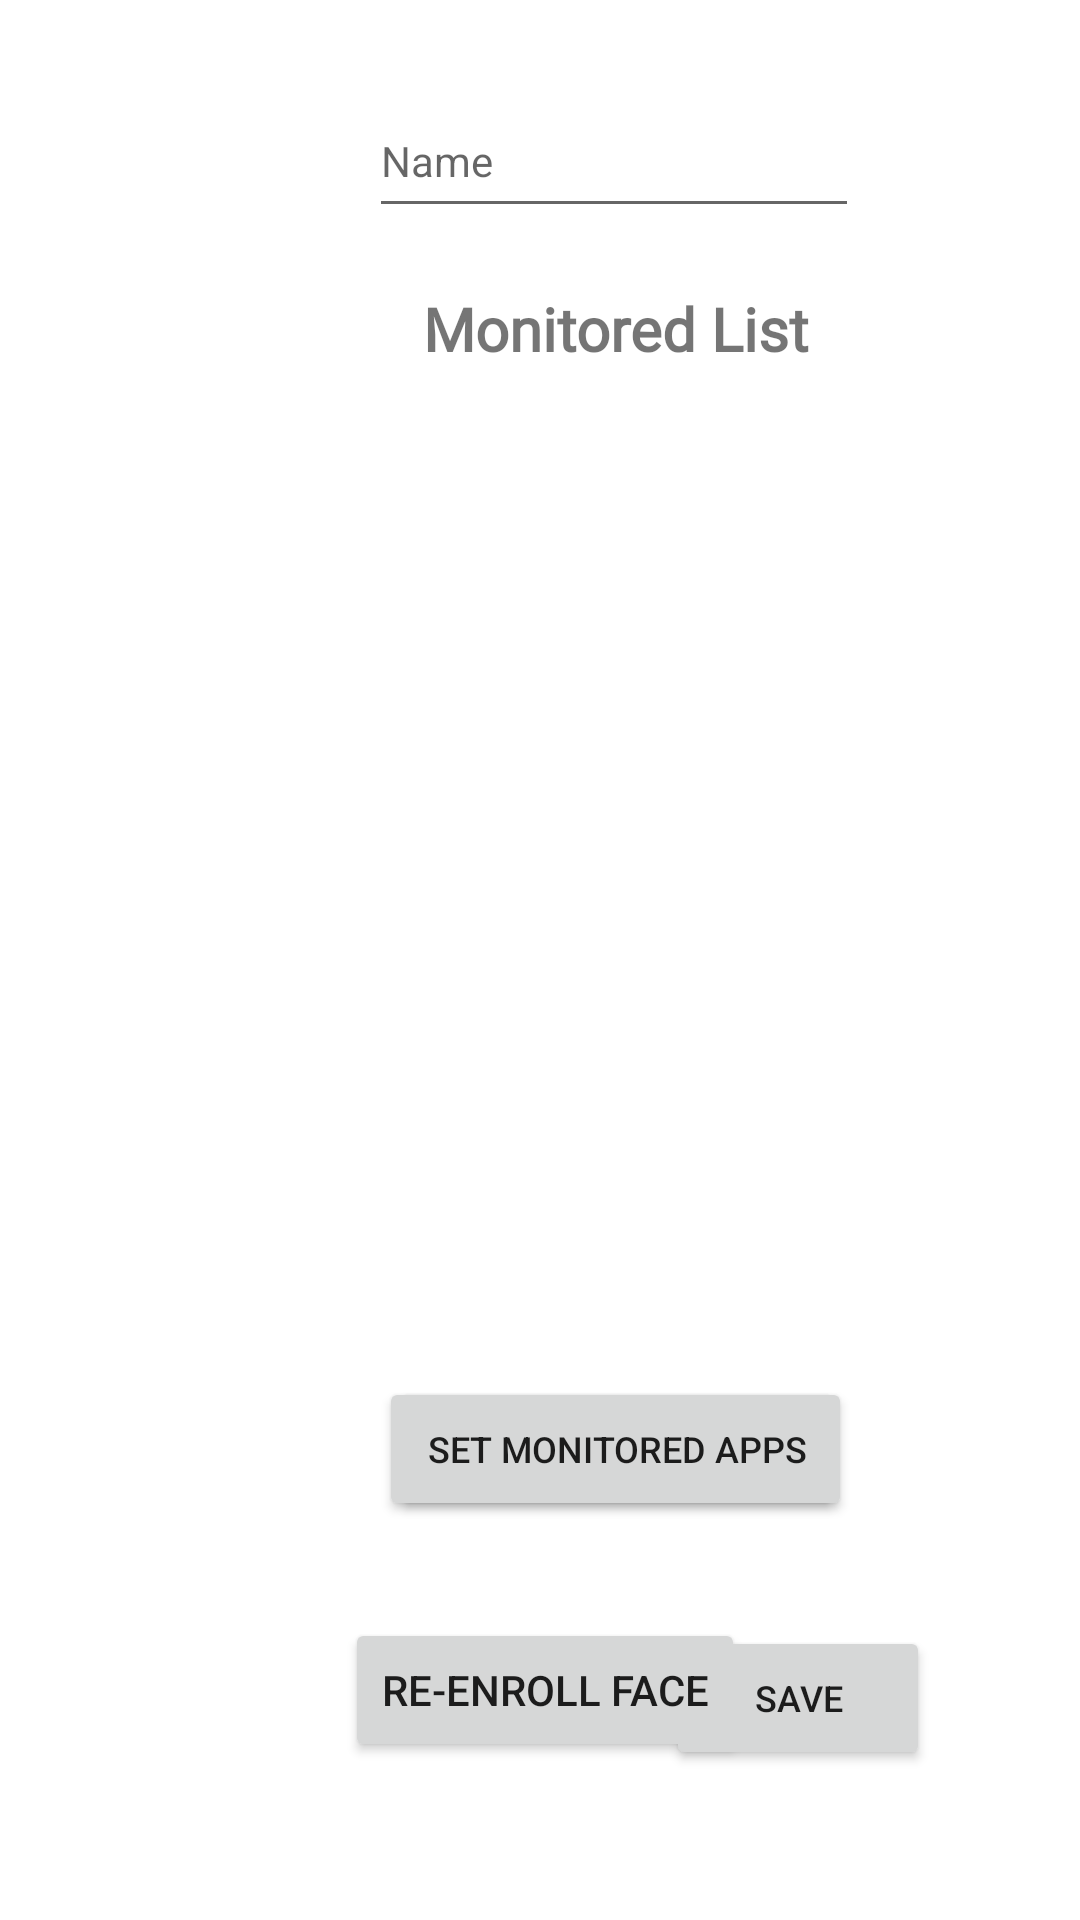

The Android layout XML behind this screen, and the referenced resources:
<!-- AndroidManifest.xml: application theme Theme.PrivaSee -->
<!-- res/layout/fragment_user_info_update.xml -->
<?xml version="1.0" encoding="utf-8"?>
<androidx.constraintlayout.widget.ConstraintLayout xmlns:android="http://schemas.android.com/apk/res/android"
    xmlns:app="http://schemas.android.com/apk/res-auto"
    xmlns:tools="http://schemas.android.com/tools"
    android:layout_width="match_parent"
    android:layout_height="match_parent"
    tools:context=".ui.users.userInfoUpdate.UserInfoUpdateFragment">

    <EditText
        android:id="@+id/update_name"
        android:layout_width="wrap_content"
        android:layout_height="wrap_content"
        android:layout_marginStart="123dp"
        android:layout_marginTop="28dp"
        android:layout_marginEnd="124dp"
        android:ems="10"
        android:hint="Name"
        android:inputType="textPersonName"
        android:minHeight="48dp"
        android:textSize="14sp"
        app:layout_constraintEnd_toEndOf="parent"
        app:layout_constraintHorizontal_bias="0.0"
        app:layout_constraintStart_toStartOf="parent"
        app:layout_constraintTop_toTopOf="parent" />

    <Button
        android:id="@+id/btnUserSetControlled"
        android:layout_width="wrap_content"
        android:layout_height="wrap_content"
        android:layout_marginTop="20dp"
        android:text="Set Controlled Apps"
        android:textSize="12sp"
        app:layout_constraintEnd_toEndOf="@+id/rvAppList"
        app:layout_constraintStart_toStartOf="@+id/rvAppList"
        app:layout_constraintTop_toBottomOf="@+id/rvAppList" />

    <Button
        android:id="@+id/btnUserSetMonitored"
        android:layout_width="wrap_content"
        android:layout_height="wrap_content"
        android:layout_marginTop="20dp"
        android:text="Set Monitored Apps"
        android:textSize="12sp"
        app:layout_constraintEnd_toEndOf="@+id/rvAppList"
        app:layout_constraintHorizontal_bias="0.504"
        app:layout_constraintStart_toStartOf="@+id/rvAppList"
        app:layout_constraintTop_toBottomOf="@+id/rvAppList" />

    <Button
        android:id="@+id/btnUserUpdateSave"
        android:layout_width="wrap_content"
        android:layout_height="wrap_content"
        android:layout_marginEnd="50dp"
        android:layout_marginBottom="50dp"
        android:text="Save"
        android:textSize="12sp"
        app:layout_constraintBottom_toBottomOf="parent"
        app:layout_constraintEnd_toEndOf="parent" />

    <androidx.recyclerview.widget.RecyclerView
        android:id="@+id/rvAppList"
        android:layout_width="300dp"
        android:layout_height="300dp"
        android:layout_marginTop="16dp"
        app:layout_constraintEnd_toEndOf="@+id/tvRestrictionType"
        app:layout_constraintHorizontal_bias="0.503"
        app:layout_constraintStart_toStartOf="@+id/tvRestrictionType"
        app:layout_constraintTop_toBottomOf="@+id/tvRestrictionType" />

    <Button
        android:id="@+id/reEnroll"
        android:layout_width="wrap_content"
        android:layout_height="wrap_content"
        android:text="Re-Enroll Face"
        app:layout_constraintBottom_toBottomOf="parent"
        app:layout_constraintEnd_toEndOf="parent"
        app:layout_constraintHorizontal_bias="0.507"
        app:layout_constraintStart_toStartOf="parent"
        app:layout_constraintTop_toBottomOf="@+id/btnUserSetControlled"
        app:layout_constraintVertical_bias="0.38" />

    <TextView
        android:id="@+id/tvRestrictionType"
        android:layout_width="wrap_content"
        android:layout_height="wrap_content"
        android:layout_marginTop="20dp"
        android:fontFamily="@font/open_sans"
        android:text="Monitored List"
        android:textSize="20sp"
        android:textStyle="bold"
        app:layout_constraintEnd_toEndOf="@+id/update_name"
        app:layout_constraintHorizontal_bias="0.518"
        app:layout_constraintStart_toStartOf="@+id/update_name"
        app:layout_constraintTop_toBottomOf="@+id/update_name" />

</androidx.constraintlayout.widget.ConstraintLayout>
<!-- resources referenced by this layout -->
<resources>
  <style name="Theme.PrivaSee" parent="Theme.MaterialComponents.DayNight.NoActionBar">
          
          <item name="colorPrimary">@color/purple_500</item>
          <item name="colorPrimaryVariant">@color/purple_700</item>
          <item name="colorOnPrimary">@color/white</item>
          
          <item name="colorSecondary">@color/teal_200</item>
          <item name="colorSecondaryVariant">@color/teal_700</item>
          <item name="colorOnSecondary">@color/black</item>
          
          <item name="android:statusBarColor">?attr/colorPrimaryVariant</item>
          
      </style>
  <color name="purple_500">#FF6200EE</color>
  <color name="purple_700">#FF3700B3</color>
  <color name="white">#FFFFFFFF</color>
  <color name="teal_200">#FF03DAC5</color>
  <color name="teal_700">#FF018786</color>
  <color name="black">#FF000000</color>
</resources>
